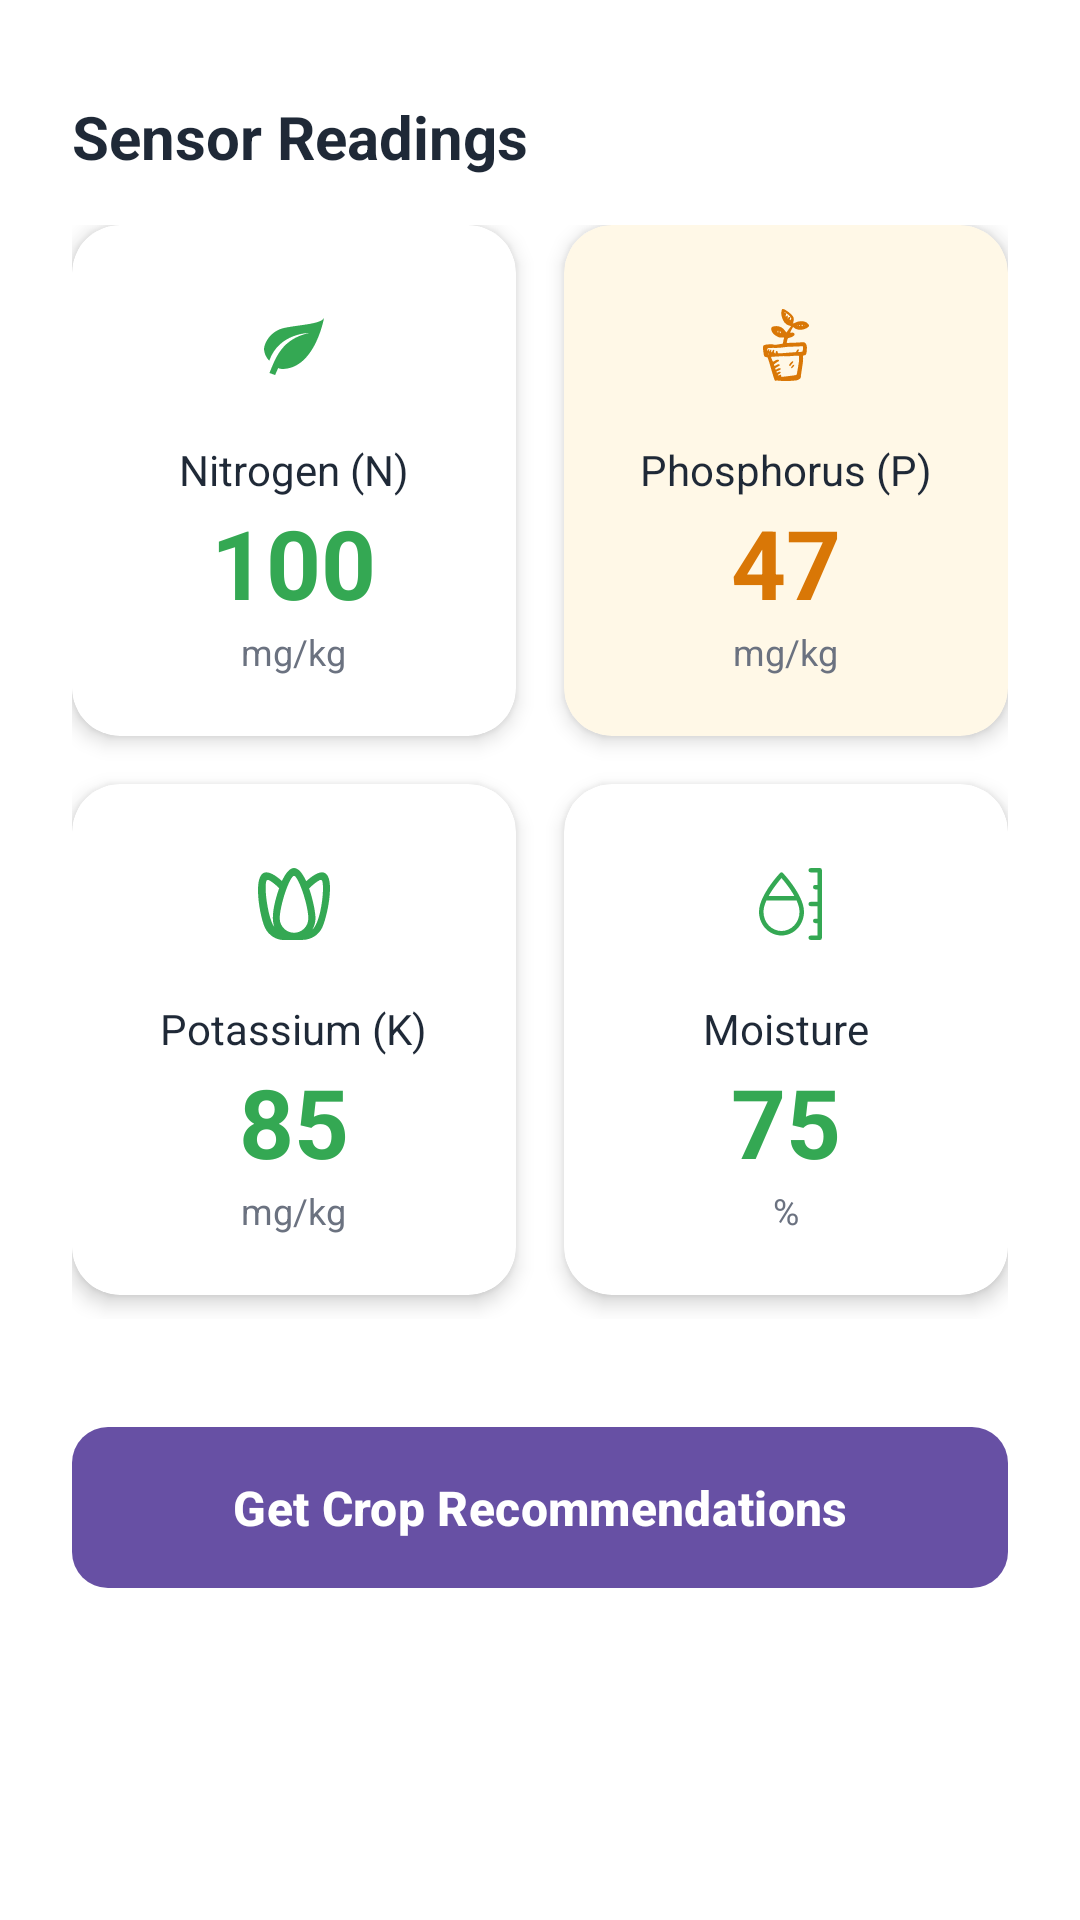

Reconstruct the res/layout file that produces this screen, plus the resources it refers to.
<!-- AndroidManifest.xml: application theme Theme.Nutrisense -->
<!-- res/layout/activity_sensor_reading.xml -->
<?xml version="1.0" encoding="utf-8"?>
<androidx.constraintlayout.widget.ConstraintLayout xmlns:android="http://schemas.android.com/apk/res/android"
    xmlns:app="http://schemas.android.com/apk/res-auto"
    xmlns:tools="http://schemas.android.com/tools"
    android:layout_width="match_parent"
    android:layout_height="match_parent"
    android:background="@android:color/white"
    tools:context=".SensorReadingActivity">

    <TextView
        android:id="@+id/tv_sensor_readings"
        android:layout_width="wrap_content"
        android:layout_height="wrap_content"
        android:layout_marginStart="24dp"
        android:layout_marginTop="32dp"
        android:text="Sensor Readings"
        android:textColor="@color/nutrisense_dark_text"
        android:textSize="20sp"
        android:textStyle="bold"
        app:layout_constraintStart_toStartOf="parent"
        app:layout_constraintTop_toTopOf="parent" />

    <GridLayout
        android:id="@+id/gl_sensor_readings"
        android:layout_width="match_parent"
        android:layout_height="wrap_content"
        android:layout_marginHorizontal="24dp"
        android:layout_marginTop="16dp"
        android:columnCount="2"
        app:layout_constraintTop_toBottomOf="@id/tv_sensor_readings">

        <com.google.android.material.card.MaterialCardView
            android:id="@+id/mcv_sensor_nitrogen"
            android:layout_width="0dp"
            android:layout_height="wrap_content"
            android:layout_columnWeight="1"
            android:layout_marginEnd="8dp"
            android:layout_marginBottom="16dp"
            app:cardBackgroundColor="@android:color/white"
            app:strokeWidth="0dp"
            app:cardCornerRadius="16dp"
            app:cardElevation="4dp">

            <LinearLayout
                android:layout_width="match_parent"
                android:layout_height="wrap_content"
                android:gravity="center"
                android:orientation="vertical"
                android:padding="20dp">

                <FrameLayout
                    android:layout_width="40dp"
                    android:layout_height="40dp"
                    android:layout_marginBottom="12dp"
                    android:background="@drawable/circle_white_bg">
                    <ImageView
                        android:layout_width="24dp"
                        android:layout_height="24dp"
                        android:layout_gravity="center"
                        android:src="@drawable/ic_leaf_outline"
                        app:tint="@color/nutrisense_green" />
                </FrameLayout>

                <TextView
                    android:layout_width="wrap_content"
                    android:layout_height="wrap_content"
                    android:text="Nitrogen (N)"
                    android:textColor="@color/nutrisense_dark_text"
                    android:textSize="14sp" />

                <TextView
                    android:id="@+id/tv_nitrogen_value"
                    android:layout_width="wrap_content"
                    android:layout_height="wrap_content"
                    android:text="100"
                    android:textColor="@color/nutrisense_green"
                    android:textSize="32sp"
                    android:textStyle="bold" />

                <TextView
                    android:layout_width="wrap_content"
                    android:layout_height="wrap_content"
                    android:text="mg/kg"
                    android:textColor="@color/nutrisense_gray_text"
                    android:textSize="12sp" />
            </LinearLayout>
        </com.google.android.material.card.MaterialCardView>

        <com.google.android.material.card.MaterialCardView
            android:id="@+id/mcv_sensor_phosphorus"
            android:layout_width="0dp"
            android:layout_height="wrap_content"
            android:layout_columnWeight="1"
            android:layout_marginStart="8dp"
            android:layout_marginBottom="16dp"
            app:cardBackgroundColor="#FFF8E7"
            app:strokeWidth="0dp"
            app:cardCornerRadius="16dp"
            app:cardElevation="4dp">

            <LinearLayout
                android:layout_width="match_parent"
                android:layout_height="wrap_content"
                android:gravity="center"
                android:orientation="vertical"
                android:padding="20dp">

                <FrameLayout
                    android:layout_width="40dp"
                    android:layout_height="40dp"
                    android:layout_marginBottom="12dp"
                    android:background="@drawable/circle_white_bg">
                    <ImageView
                        android:layout_width="24dp"
                        android:layout_height="24dp"
                        android:layout_gravity="center"
                        android:src="@drawable/ic_plant"
                        app:tint="#D97706" />
                </FrameLayout>

                <TextView
                    android:layout_width="wrap_content"
                    android:layout_height="wrap_content"
                    android:text="Phosphorus (P)"
                    android:textColor="@color/nutrisense_dark_text"
                    android:textSize="14sp" />

                <TextView
                    android:id="@+id/tv_phosphorus_value"
                    android:layout_width="wrap_content"
                    android:layout_height="wrap_content"
                    android:text="47"
                    android:textColor="#D97706"
                    android:textSize="32sp"
                    android:textStyle="bold" />

                <TextView
                    android:layout_width="wrap_content"
                    android:layout_height="wrap_content"
                    android:text="mg/kg"
                    android:textColor="@color/nutrisense_gray_text"
                    android:textSize="12sp" />
            </LinearLayout>
        </com.google.android.material.card.MaterialCardView>

        <com.google.android.material.card.MaterialCardView
            android:id="@+id/mcv_sensor_potassium"
            android:layout_width="0dp"
            android:layout_height="wrap_content"
            android:layout_columnWeight="1"
            android:layout_marginEnd="8dp"
            android:layout_marginBottom="8dp"
            app:cardBackgroundColor="@android:color/white"
            app:strokeWidth="0dp"
            app:cardCornerRadius="16dp"
            app:cardElevation="4dp">

            <LinearLayout
                android:layout_width="match_parent"
                android:layout_height="wrap_content"
                android:gravity="center"
                android:orientation="vertical"
                android:padding="20dp">

                <FrameLayout
                    android:layout_width="40dp"
                    android:layout_height="40dp"
                    android:layout_marginBottom="12dp"
                    android:background="@drawable/circle_white_bg">
                    <ImageView
                        android:layout_width="24dp"
                        android:layout_height="24dp"
                        android:layout_gravity="center"
                        android:src="@drawable/ic_potassium"
                        app:tint="@color/nutrisense_green" />
                </FrameLayout>

                <TextView
                    android:layout_width="wrap_content"
                    android:layout_height="wrap_content"
                    android:text="Potassium (K)"
                    android:textColor="@color/nutrisense_dark_text"
                    android:textSize="14sp" />

                <TextView
                    android:id="@+id/tv_potassium_value"
                    android:layout_width="wrap_content"
                    android:layout_height="wrap_content"
                    android:text="85"
                    android:textColor="@color/nutrisense_green"
                    android:textSize="32sp"
                    android:textStyle="bold" />

                <TextView
                    android:layout_width="wrap_content"
                    android:layout_height="wrap_content"
                    android:text="mg/kg"
                    android:textColor="@color/nutrisense_gray_text"
                    android:textSize="12sp" />
            </LinearLayout>
        </com.google.android.material.card.MaterialCardView>

        <com.google.android.material.card.MaterialCardView
            android:id="@+id/mcv_sensor_moisture"
            android:layout_width="0dp"
            android:layout_height="wrap_content"
            android:layout_columnWeight="1"
            android:layout_marginStart="8dp"
            android:layout_marginBottom="8dp"
            app:cardBackgroundColor="@android:color/white"
            app:strokeWidth="0dp"
            app:cardCornerRadius="16dp"
            app:cardElevation="4dp">

            <LinearLayout
                android:layout_width="match_parent"
                android:layout_height="wrap_content"
                android:gravity="center"
                android:orientation="vertical"
                android:padding="20dp">

                <FrameLayout
                    android:layout_width="40dp"
                    android:layout_height="40dp"
                    android:layout_marginBottom="12dp"
                    android:background="@drawable/circle_white_bg">
                    <ImageView
                        android:layout_width="24dp"
                        android:layout_height="24dp"
                        android:layout_gravity="center"
                        android:src="@drawable/ic_water_drop"
                        app:tint="@color/nutrisense_green" />
                </FrameLayout>

                <TextView
                    android:layout_width="wrap_content"
                    android:layout_height="wrap_content"
                    android:text="Moisture"
                    android:textColor="@color/nutrisense_dark_text"
                    android:textSize="14sp" />

                <TextView
                    android:id="@+id/tv_moisture_value"
                    android:layout_width="wrap_content"
                    android:layout_height="wrap_content"
                    android:text="75"
                    android:textColor="@color/nutrisense_green"
                    android:textSize="32sp"
                    android:textStyle="bold" />

                <TextView
                    android:layout_width="wrap_content"
                    android:layout_height="wrap_content"
                    android:text="%"
                    android:textColor="@color/nutrisense_gray_text"
                    android:textSize="12sp" />
            </LinearLayout>
        </com.google.android.material.card.MaterialCardView>

    </GridLayout>

    <com.google.android.material.button.MaterialButton
        android:id="@+id/btnNextToCrop"
        android:layout_width="match_parent"
        android:layout_height="wrap_content"
        android:layout_marginHorizontal="24dp"
        android:layout_marginTop="32dp"
        android:padding="16dp"
        android:text="Get Crop Recommendations"
        android:textStyle="bold"
        android:textSize="16sp"
        app:cornerRadius="12dp"
        app:layout_constraintTop_toBottomOf="@id/gl_sensor_readings" />

</androidx.constraintlayout.widget.ConstraintLayout>
<!-- resources referenced by this layout -->
<resources>
  <color name="nutrisense_dark_text">#1F2937</color>
  <color name="nutrisense_gray_text">#6B7280</color>
  <color name="nutrisense_green">#34A853</color>
  <!-- drawable ic_leaf_outline (drawable) -->
  <vector xmlns:android="http://schemas.android.com/apk/res/android" android:height="24dp" android:viewportHeight="24" android:viewportWidth="24" android:width="24dp">
        
      <path android:fillColor="#FF000000" android:pathData="M17,8C8,10 5.9,16.17 3.82,21.34L5.71,22l1,-2.3A4.49,4.49 0,0 0,8 20C19,20 22,3 22,3 21,5 14,5.25 9,6.25S2,11.5 2,13.5a6.22,6.22 0,0 0,1.75 3.75C7,8 17,8 17,8Z"/>
      
  </vector>
  <!-- drawable ic_plant: vector/xml drawable (drawable, 8205 chars, omitted) -->
  <!-- drawable ic_potassium (drawable) -->
  <vector xmlns:android="http://schemas.android.com/apk/res/android" android:height="24dp" android:viewportHeight="20" android:viewportWidth="20" android:width="24dp">
        
      <path android:fillColor="#000000" android:fillType="evenOdd" android:pathData="M15.133,17.05C15.66,16.155 15.967,15.115 15.967,14C15.967,12.328 15.287,8.777 14.191,5.67C15.337,4.563 16.43,3.688 17.207,3.351C17.473,3.234 17.788,3.38 17.866,3.662C18.514,5.964 17.414,15.113 15.133,17.05M12.773,16.862C11.277,18.33 8.94,18.341 7.414,17.005C6.577,16.271 6.036,15.204 6.036,14C6.036,11.016 8.092,4.145 9.646,2.366C9.835,2.15 10.178,2.147 10.368,2.363C11.92,4.132 13.981,10.958 13.981,14C13.981,15.123 13.516,16.135 12.773,16.862M4.559,16.385C3.006,14.704 1.623,6.135 2.307,3.665C2.385,3.382 2.702,3.234 2.968,3.353C3.721,3.685 4.763,4.528 5.882,5.601C4.902,8.351 3.366,13.612 4.559,16.385M17.801,1.198C16.588,1.198 14.989,2.233 13.392,3.672C12.431,1.562 11.265,0 10.008,0C8.763,0 7.607,1.53 6.651,3.612C5.414,2.506 3.062,0.642 1.567,1.358C-1.404,2.782 0.51,13.585 1.924,16.578C2.944,18.735 5.077,19.999 7.064,20L11.918,20L11.918,19.992C14.784,20.054 16.883,18.563 17.823,16.578C19.317,13.417 21.878,1.198 17.801,1.198" android:strokeColor="#00000000" android:strokeWidth="1"/>
      
  </vector>
  <!-- drawable ic_water_drop (drawable) -->
  <vector xmlns:android="http://schemas.android.com/apk/res/android" android:height="24dp" android:viewportHeight="16" android:viewportWidth="16" android:width="24dp">
        
      <path android:fillColor="#000000" android:pathData="M13.5,0a0.5,0.5 0,0 0,0 1L15,1v2.75h-0.5a0.5,0.5 0,0 0,0 1h0.5L15,7.5h-1.5a0.5,0.5 0,0 0,0 1L15,8.5v2.75h-0.5a0.5,0.5 0,0 0,0 1h0.5L15,15h-1.5a0.5,0.5 0,0 0,0 1h2a0.5,0.5 0,0 0,0.5 -0.5L16,0.5a0.5,0.5 0,0 0,-0.5 -0.5h-2zM7,1.5l0.364,-0.343a0.5,0.5 0,0 0,-0.728 0l-0.002,0.002 -0.006,0.007 -0.022,0.023 -0.08,0.088a28.458,28.458 0,0 0,-1.274 1.517c-0.769,0.983 -1.714,2.325 -2.385,3.727C2.368,7.564 2,8.682 2,9.733 2,12.614 4.212,15 7,15s5,-2.386 5,-5.267c0,-1.05 -0.368,-2.169 -0.867,-3.212 -0.671,-1.402 -1.616,-2.744 -2.385,-3.727a28.458,28.458 0,0 0,-1.354 -1.605l-0.022,-0.023 -0.006,-0.007 -0.002,-0.001L7,1.5zM7,1.5 L6.636,1.157L7,1.5zM6.984,2.266L7,2.247l0.016,0.019c0.24,0.274 0.572,0.667 0.944,1.144 0.611,0.781 1.32,1.776 1.901,2.827L4.14,6.237c0.58,-1.051 1.29,-2.046 1.9,-2.827 0.373,-0.477 0.706,-0.87 0.945,-1.144zM3,9.733c0,-0.755 0.244,-1.612 0.638,-2.496h6.724c0.395,0.884 0.638,1.741 0.638,2.496C11,12.117 9.182,14 7,14s-4,-1.883 -4,-4.267z"/>
      
  </vector>
  <style name="Theme.Nutrisense" parent="Base.Theme.Nutrisense" />
  <style name="Base.Theme.Nutrisense" parent="Theme.Material3.DayNight.NoActionBar">
          
          
      </style>
</resources>
